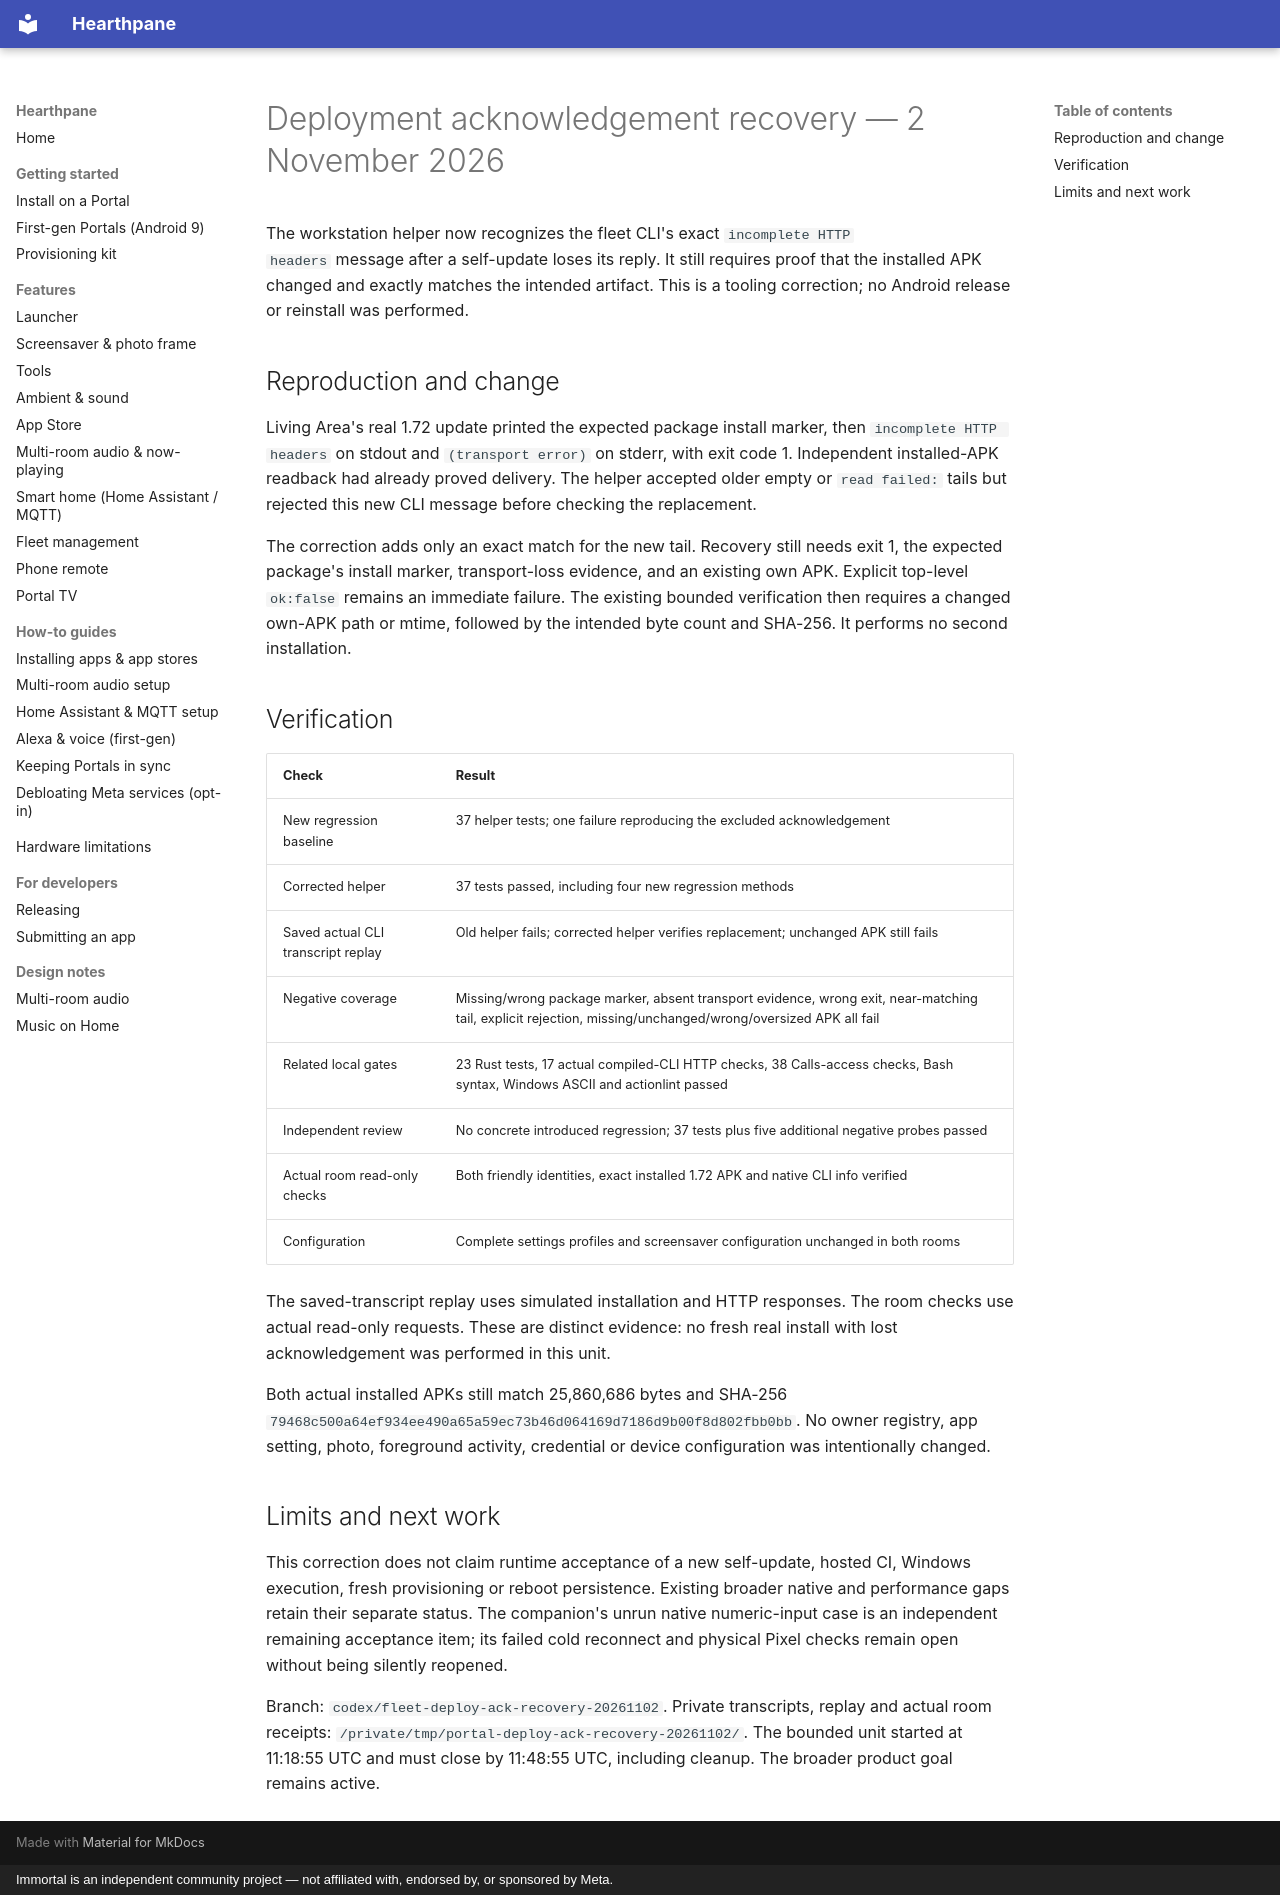

repository: rlchandani/portal-prime · page: portal-deploy-ack-recovery-delivery-2026-11-02/index.html · generator: mkdocs · copyright: Immortal is an independent community project — not affiliated with, endorsed by, or sponsored by Meta.

# Deployment acknowledgement recovery — 2 November 2026

The workstation helper now recognizes the fleet CLI's exact `incomplete HTTP
headers` message after a self-update loses its reply. It still requires proof
that the installed APK changed and exactly matches the intended artifact.
This is a tooling correction; no Android release or reinstall was performed.

## Reproduction and change

Living Area's real 1.72 update printed the expected package install marker,
then `incomplete HTTP headers` on stdout and `(transport error)` on stderr,
with exit code 1. Independent installed-APK readback had already proved delivery.
The helper accepted older empty or `read failed:` tails but rejected this new
CLI message before checking the replacement.

The correction adds only an exact match for the new tail. Recovery still needs
exit 1, the expected package's install marker, transport-loss evidence, and an
existing own APK. Explicit top-level `ok:false` remains an immediate failure.
The existing bounded verification then requires a changed own-APK path or
mtime, followed by the intended byte count and SHA-256. It performs no second
installation.

## Verification

| Check | Result |
|---|---|
| New regression baseline | 37 helper tests; one failure reproducing the excluded acknowledgement |
| Corrected helper | 37 tests passed, including four new regression methods |
| Saved actual CLI transcript replay | Old helper fails; corrected helper verifies replacement; unchanged APK still fails |
| Negative coverage | Missing/wrong package marker, absent transport evidence, wrong exit, near-matching tail, explicit rejection, missing/unchanged/wrong/oversized APK all fail |
| Related local gates | 23 Rust tests, 17 actual compiled-CLI HTTP checks, 38 Calls-access checks, Bash syntax, Windows ASCII and actionlint passed |
| Independent review | No concrete introduced regression; 37 tests plus five additional negative probes passed |
| Actual room read-only checks | Both friendly identities, exact installed 1.72 APK and native CLI info verified |
| Configuration | Complete settings profiles and screensaver configuration unchanged in both rooms |

The saved-transcript replay uses simulated installation and HTTP responses.
The room checks use actual read-only requests. These are distinct evidence:
no fresh real install with lost acknowledgement was performed in this unit.

Both actual installed APKs still match 25,860,686 bytes and SHA-256
`79468c500a64ef934ee490a65a59ec73b46d064169d7186d9b00f8d802fbb0bb`.
No owner registry, app setting, photo, foreground activity, credential or
device configuration was intentionally changed.

## Limits and next work

This correction does not claim runtime acceptance of a new self-update,
hosted CI, Windows execution, fresh provisioning or reboot persistence.
Existing broader native and performance gaps retain their separate status.
The companion's unrun native numeric-input case is an independent remaining
acceptance item; its failed cold reconnect and physical Pixel checks remain
open without being silently reopened.

Branch: `codex/fleet-deploy-ack-recovery-20261102`. Private transcripts, replay
and actual room receipts: `/private/tmp/portal-deploy-ack-recovery-20261102/`.
The bounded unit started at 11:18:55 UTC and must close by 11:48:55 UTC,
including cleanup. The broader product goal remains active.
